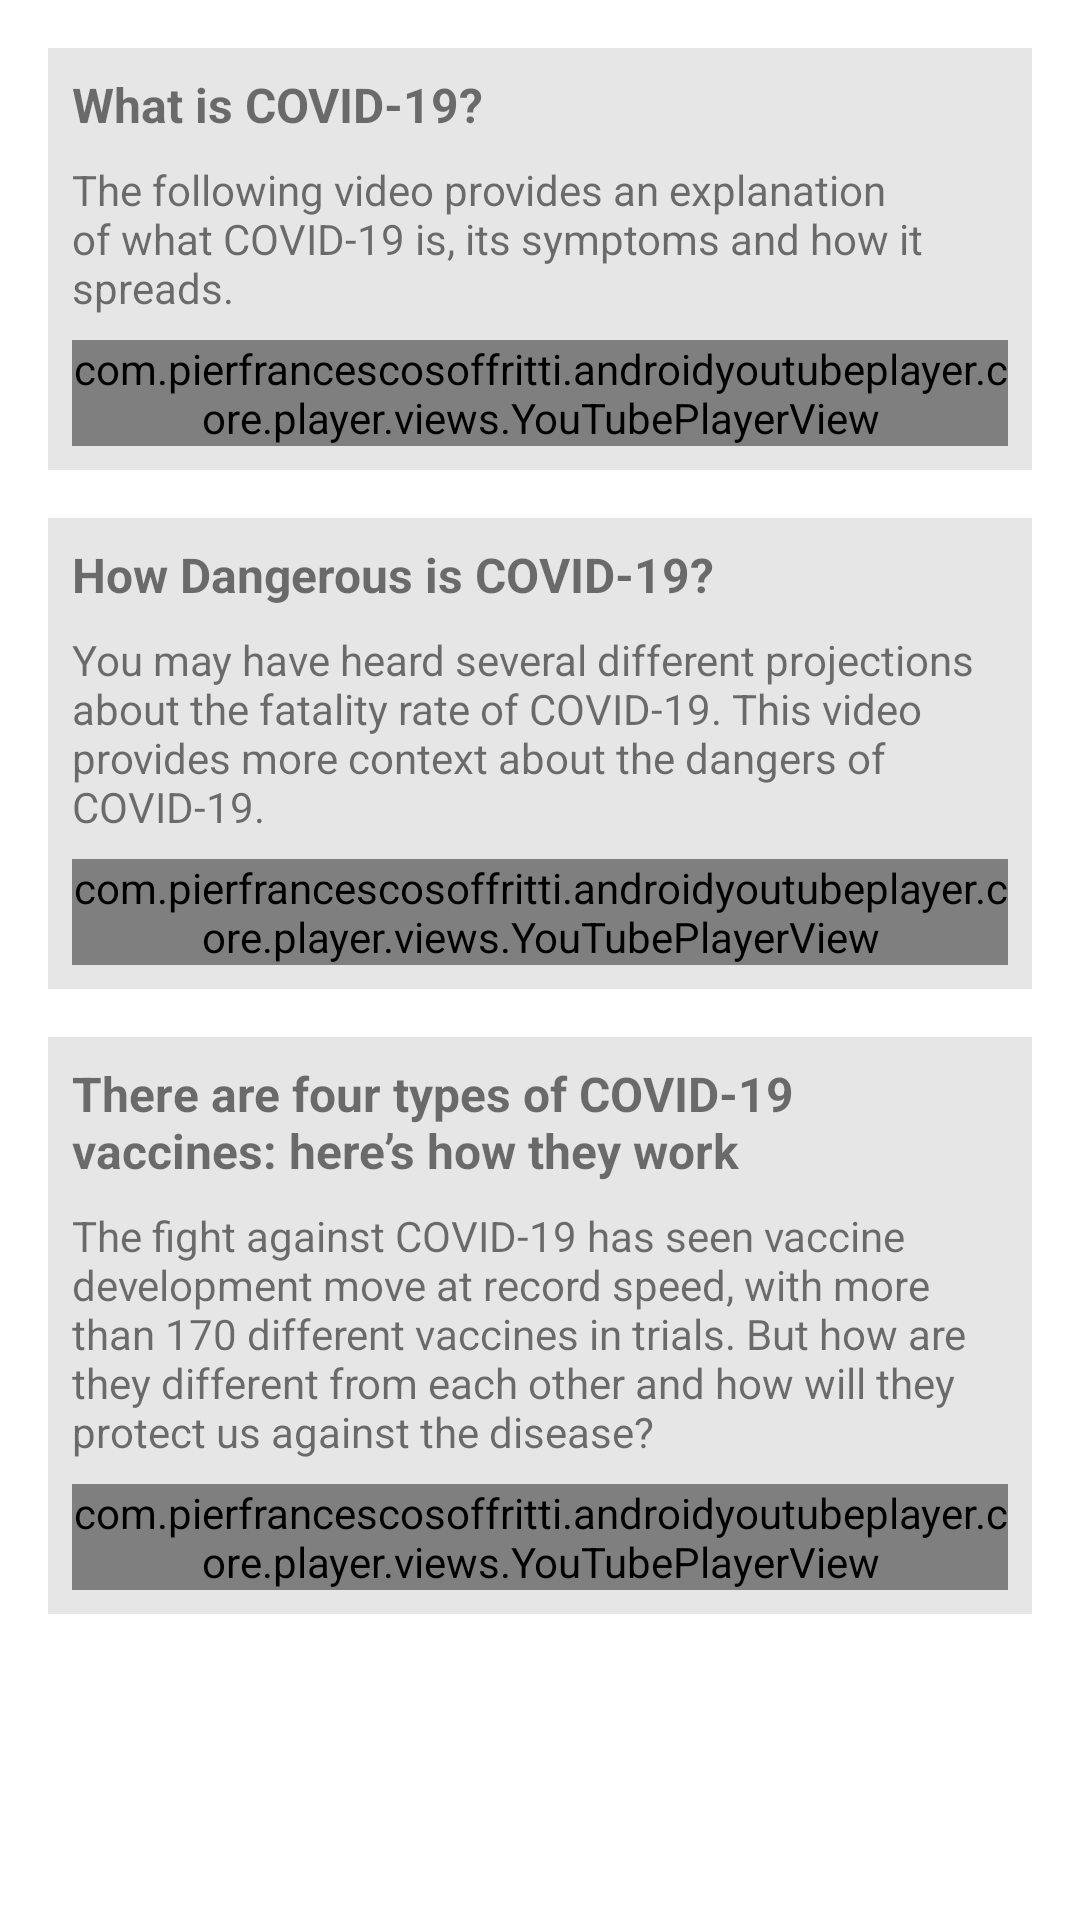

This screen was rendered from an Android layout file. Write that file and the resources it references.
<!-- AndroidManifest.xml: application theme Theme.SENGProject -->
<!-- res/layout/fragment_info.xml -->
<?xml version="1.0" encoding="utf-8"?>
<layout xmlns:android="http://schemas.android.com/apk/res/android"
    xmlns:app="http://schemas.android.com/apk/res-auto">

    <ScrollView
        android:layout_width="match_parent"
        android:layout_height="match_parent">

        <LinearLayout
            android:layout_width="match_parent"
            android:layout_height="wrap_content"
            android:orientation="vertical"
            android:padding="16dp">

            <LinearLayout
                android:layout_width="match_parent"
                android:layout_height="wrap_content"
                android:layout_marginBottom="16dp"
                android:background="@color/background"
                android:orientation="vertical"
                android:padding="8dp">

                <TextView
                    android:layout_width="match_parent"
                    android:layout_height="wrap_content"
                    android:layout_marginBottom="8dp"
                    android:text="What is COVID-19?"
                    android:textSize="16sp"
                    android:textStyle="bold" />

                <TextView
                    android:layout_width="match_parent"
                    android:layout_height="wrap_content"
                    android:layout_marginBottom="8dp"
                    android:text="The following video provides an explanation of what COVID-19 is, its symptoms and how it spreads." />

                <com.pierfrancescosoffritti.androidyoutubeplayer.core.player.views.YouTubePlayerView
                    android:layout_width="match_parent"
                    android:layout_height="wrap_content"
                    app:autoPlay="false"
                    app:videoId="RdWRmGxb_38" />
            </LinearLayout>

            <LinearLayout
                android:layout_width="match_parent"
                android:layout_height="wrap_content"
                android:layout_marginBottom="16dp"
                android:background="@color/background"
                android:orientation="vertical"
                android:padding="8dp">

                <TextView
                    android:layout_width="match_parent"
                    android:layout_height="wrap_content"
                    android:layout_marginBottom="8dp"
                    android:text="How Dangerous is COVID-19?"
                    android:textSize="16sp"
                    android:textStyle="bold" />

                <TextView
                    android:layout_width="match_parent"
                    android:layout_height="wrap_content"
                    android:layout_marginBottom="8dp"
                    android:text="You may have heard several different projections about the fatality rate of COVID-19. This video provides more context about the dangers of COVID-19." />

                <com.pierfrancescosoffritti.androidyoutubeplayer.core.player.views.YouTubePlayerView
                    android:layout_width="match_parent"
                    android:layout_height="wrap_content"
                    app:autoPlay="false"
                    app:videoId="qf3Ih0kNvlU" />
            </LinearLayout>

            <LinearLayout
                android:layout_width="match_parent"
                android:layout_height="wrap_content"
                android:layout_marginBottom="16dp"
                android:background="@color/background"
                android:orientation="vertical"
                android:padding="8dp">

                <TextView
                    android:layout_width="match_parent"
                    android:layout_height="wrap_content"
                    android:layout_marginBottom="8dp"
                    android:text="There are four types of COVID-19 vaccines: here’s how they work"
                    android:textSize="16sp"
                    android:textStyle="bold" />

                <TextView
                    android:layout_width="match_parent"
                    android:layout_height="wrap_content"
                    android:layout_marginBottom="8dp"
                    android:text="The fight against COVID-19 has seen vaccine development move at record speed, with more than 170 different vaccines in trials. But how are they different from each other and how will they protect us against the disease?" />

                <com.pierfrancescosoffritti.androidyoutubeplayer.core.player.views.YouTubePlayerView
                    android:layout_width="match_parent"
                    android:layout_height="wrap_content"
                    app:autoPlay="false"
                    app:videoId="lFjIVIIcCvc" />
            </LinearLayout>

        </LinearLayout>
    </ScrollView>
</layout>
<!-- resources referenced by this layout -->
<resources>
  <color name="background">#e6e6e6</color>
  <style name="Theme.SENGProject" parent="Theme.MaterialComponents.DayNight.DarkActionBar">
          
          <item name="colorPrimary">@color/purple_500</item>
          <item name="colorPrimaryVariant">@color/purple_700</item>
          <item name="colorOnPrimary">@color/white</item>
          
          <item name="colorSecondary">@color/teal_200</item>
          <item name="colorSecondaryVariant">@color/teal_700</item>
          <item name="colorOnSecondary">@color/black</item>
          
          <item name="android:statusBarColor" tools:targetApi="l">?attr/colorPrimaryVariant</item>
          
      </style>
  <color name="purple_500">#FF6200EE</color>
  <color name="purple_700">#FF3700B3</color>
  <color name="white">#FFFFFFFF</color>
  <color name="teal_200">#FF03DAC5</color>
  <color name="teal_700">#FF018786</color>
  <color name="black">#FF000000</color>
</resources>
